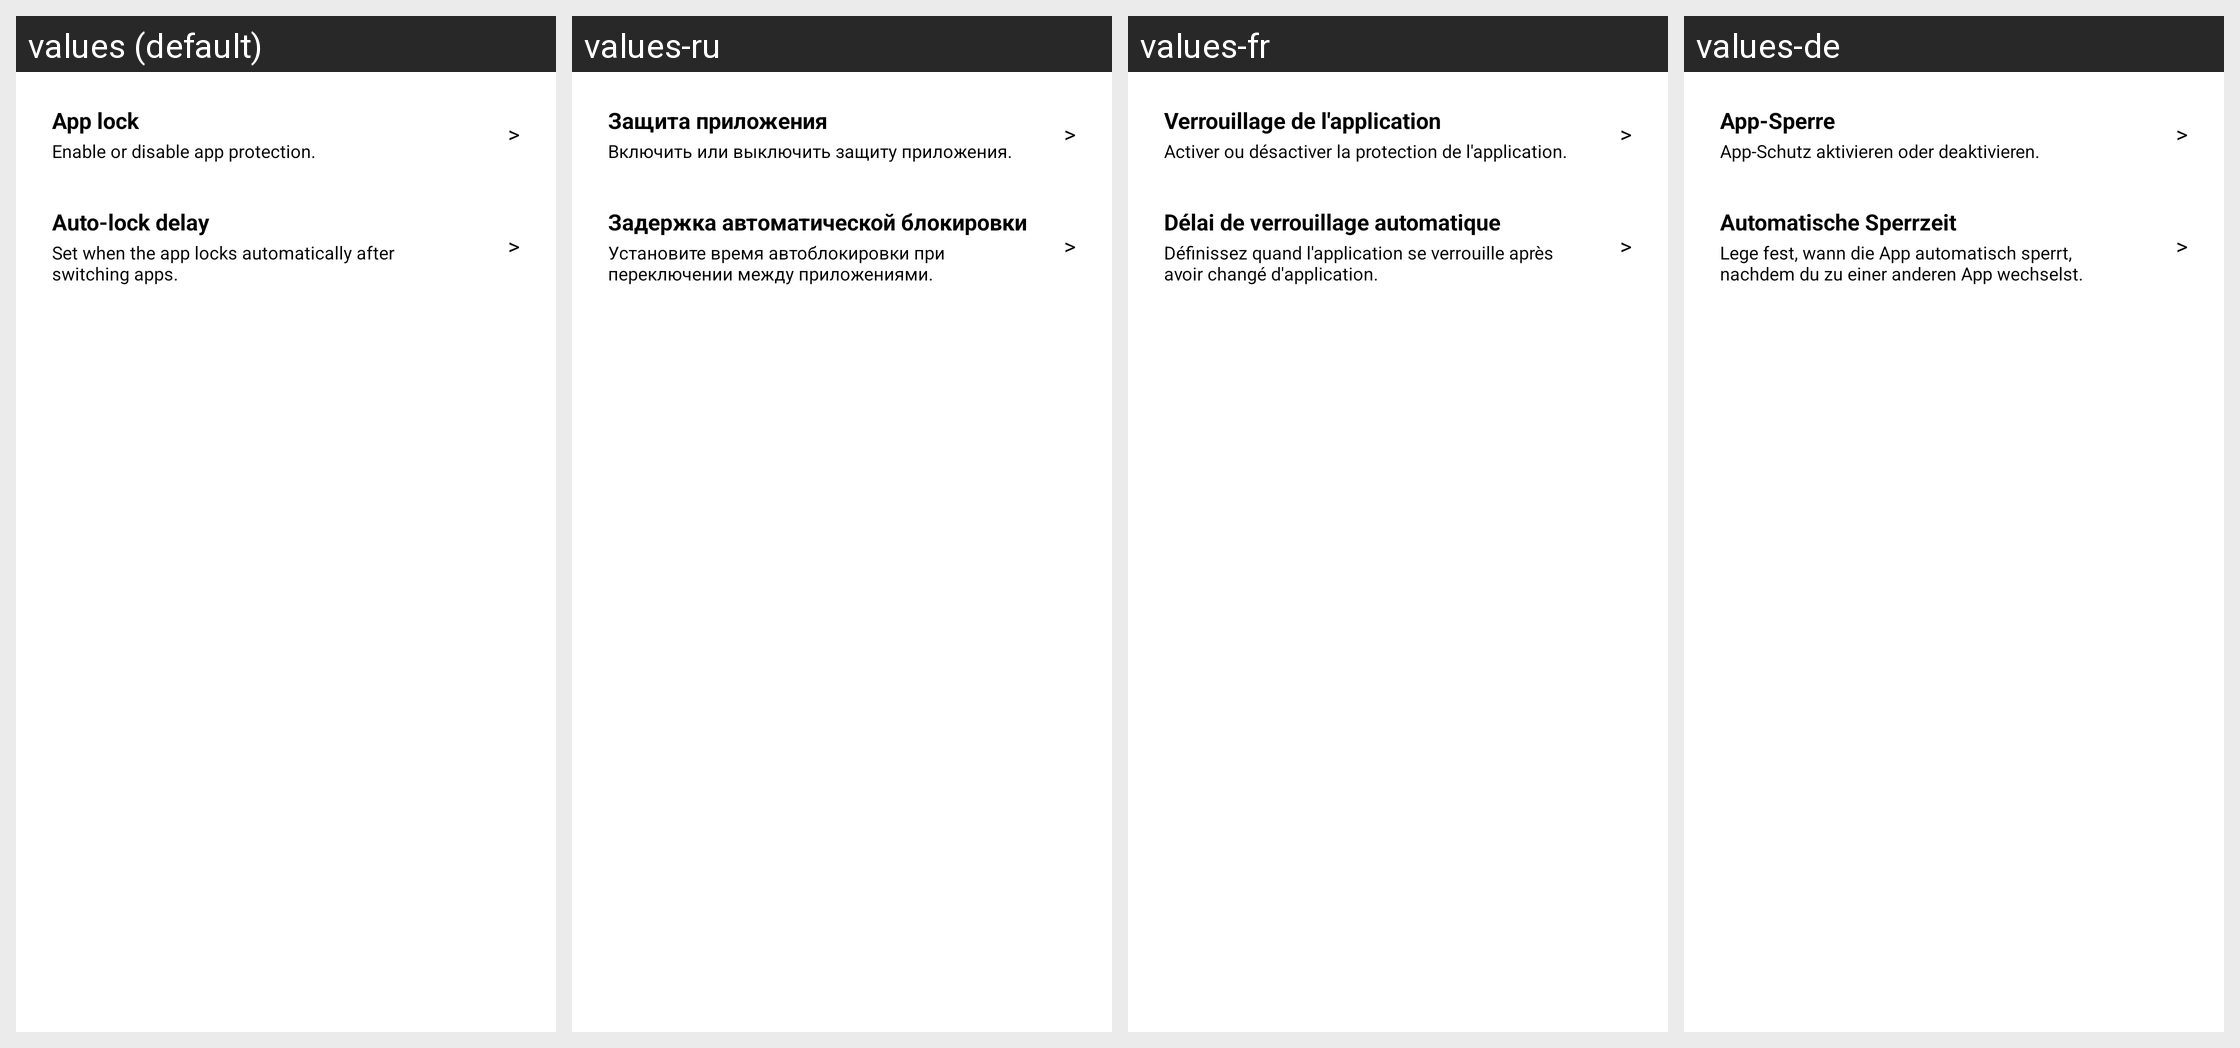

This grid shows one Android layout under several languages. Give, for every string resource on the screen, its name, the default text and each shown locale's text.
Android screen res/layout/dialog_app_lock_tools.xml rendered under 4 locales, left to right: values (default), values-ru, values-fr, values-de. Device: Nexus 5 (rendered at 1080×1920; each locale shown at half size, 540×960, under a caption strip naming it); theme Theme.MaterialComponents.DayNight.NoActionBar.
Other locales in the repository, not shown: values-es, values-it, values-pl, values-pt-rBR, values-tr, values-zh.
Strings drawn on this screen, with the default value and each locale's value (text and hints the layout hard-codes, and strings that could not be matched under every locale, appear in the picture but are not listed):

settings_app_lock_label
  values: App lock
  values-ru: Защита приложения
  values-fr: Verrouillage de l'application
  values-de: App-Sperre

app_lock_tools_toggle_hint
  values: Enable or disable app protection.
  values-ru: Включить или выключить защиту приложения.
  values-fr: Activer ou désactiver la protection de l'application.
  values-de: App-Schutz aktivieren oder deaktivieren.

settings_app_lock_timeout_label
  values: Auto-lock delay
  values-ru: Задержка автоматической блокировки
  values-fr: Délai de verrouillage automatique
  values-de: Automatische Sperrzeit

app_lock_tools_delay_hint
  values: Set when the app locks automatically after switching apps.
  values-ru: Установите время автоблокировки при переключении между приложениями.
  values-fr: Définissez quand l'application se verrouille après avoir changé d'application.
  values-de: Lege fest, wann die App automatisch sperrt, nachdem du zu einer anderen App wechselst.
